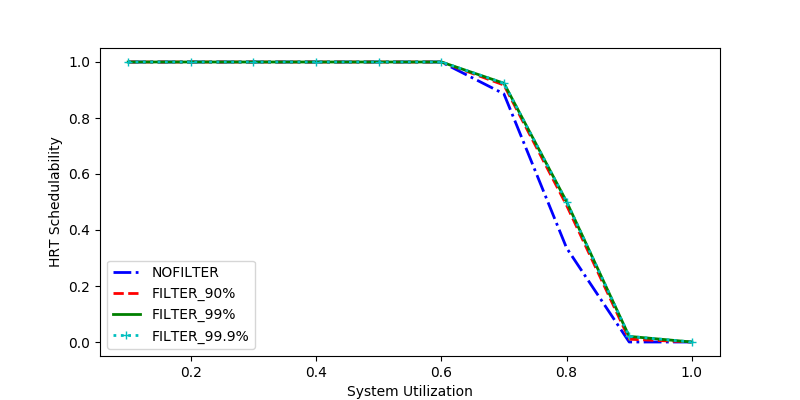

Source data for this figure (header and first rows):
sys_util, NOFILTER, FILTER_90%, FILTER_99%, FILTER_99.9%
1.0, 0.0, 0.0, 0.0, 0.0
0.7, 0.8861, 0.9177, 0.9241, 0.9241
0.3, 1.0, 1.0, 1.0, 1.0
0.9, 0.0, 0.01, 0.02, 0.02
0.2, 1.0, 1.0, 1.0, 1.0
0.1, 1.0, 1.0, 1.0, 1.0
0.4, 1.0, 1.0, 1.0, 1.0
0.6, 1.0, 1.0, 1.0, 1.0
0.5, 1.0, 1.0, 1.0, 1.0
0.8, 0.3359, 0.4884, 0.5013, 0.5013
